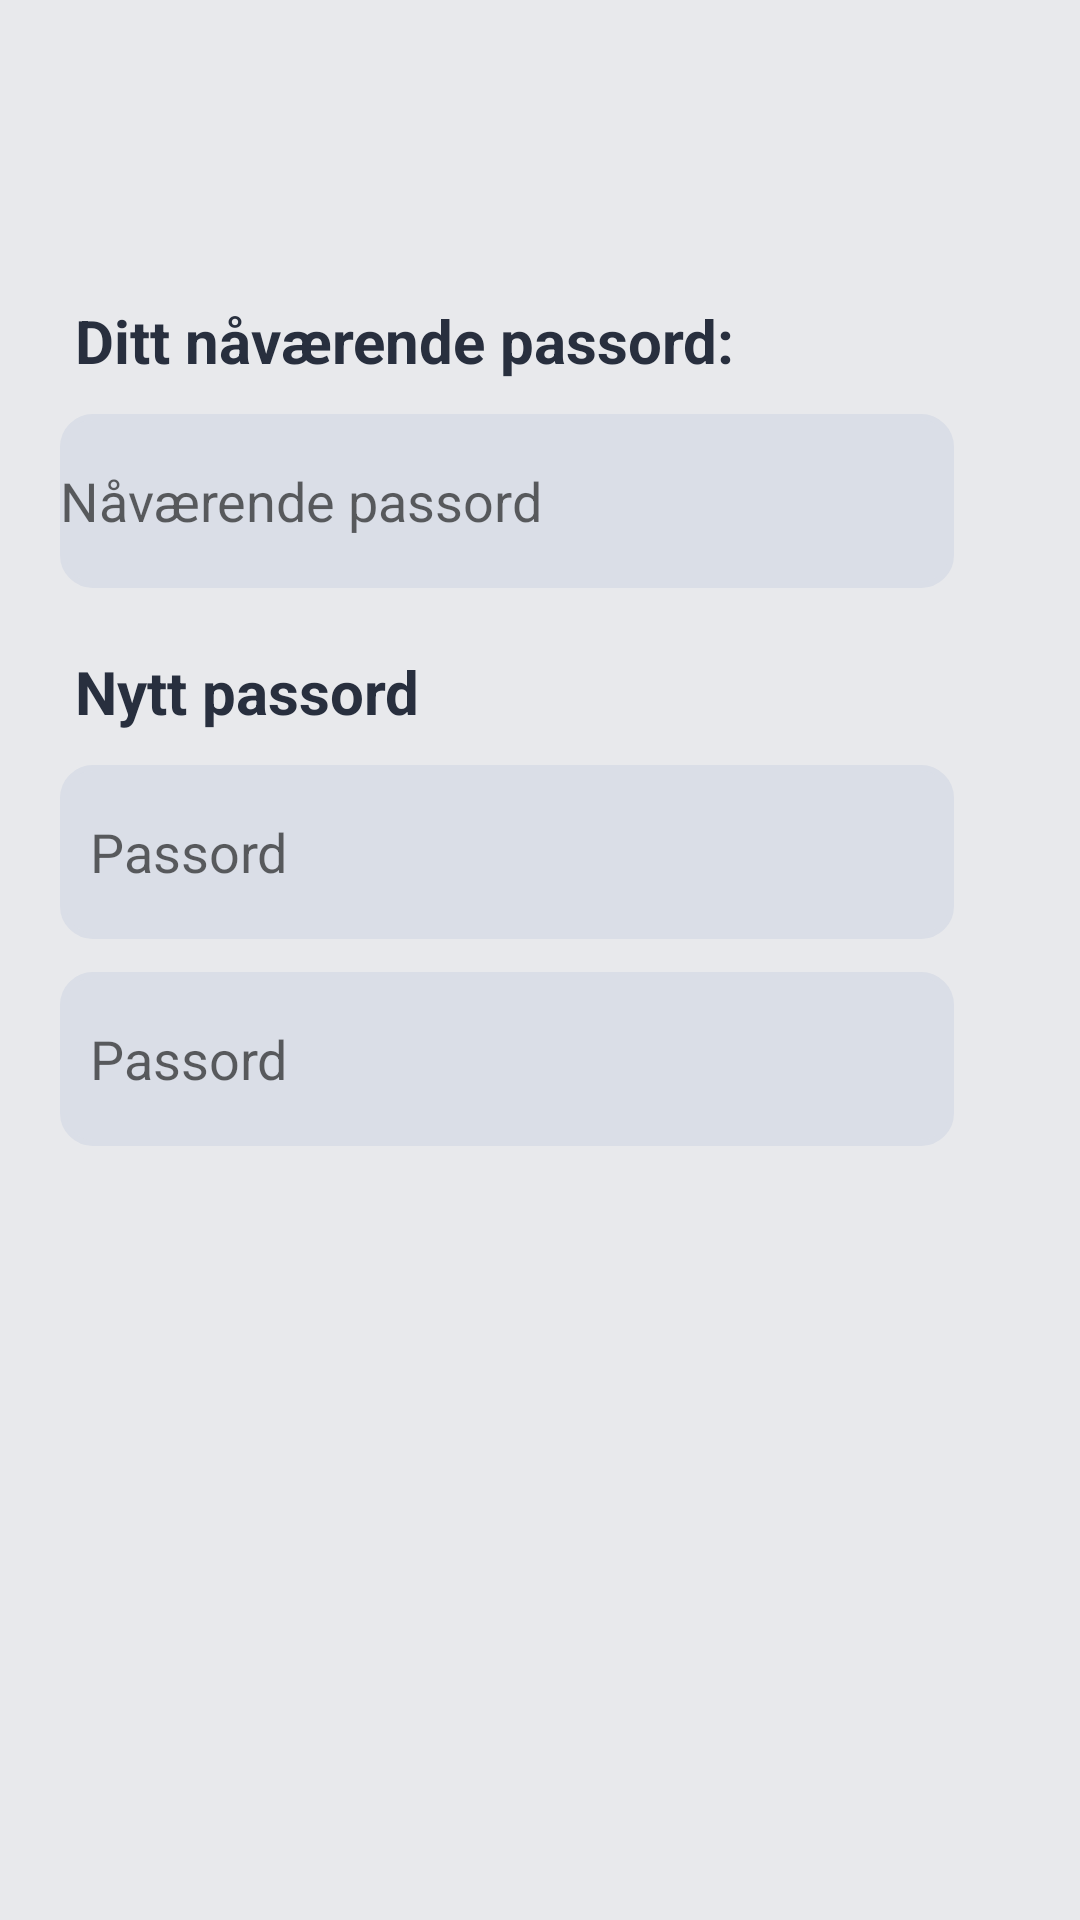

Here is an Android app screen rendered from its layout file. Give the layout XML and the strings, colors and styles it references.
<!-- AndroidManifest.xml: application theme Theme.Team31 -->
<!-- res/layout/edit_employee_password.xml -->
<?xml version="1.0" encoding="utf-8"?>
<RelativeLayout xmlns:android="http://schemas.android.com/apk/res/android"
    xmlns:app="http://schemas.android.com/apk/res-auto"
    android:layout_width="match_parent"
    android:layout_height="match_parent"
    android:background="#E8E9EC">




    <TextView
        android:id="@+id/old"
        android:layout_width="match_parent"
        android:layout_height="wrap_content"
        android:textColor="#282F3E"
        android:text="@string/ditt_n_v_rende_passord"
        android:layout_marginStart="25dp"
        android:textStyle="bold"
        android:layout_marginTop="100dp"
        android:textSize="20sp"/>


    <EditText
        android:id="@+id/password_old"
        android:layout_width="298dp"
        android:layout_height="58dp"
        android:layout_below="@+id/old"
        android:layout_marginLeft="20dp"
        android:layout_marginTop="11dp"
        android:layout_marginRight="20dp"
        android:background="@drawable/rounded_corner_view"
        android:backgroundTint="#DADEE7"
        android:drawablePadding="30dp"
        android:hint="@string/n_v_rende_passord"
        android:inputType="textPassword"
        android:textAlignment="textStart"
        android:autofillHints="@string/passord" />

    <TextView
        android:id="@+id/new_password"
        android:layout_width="match_parent"
        android:layout_height="wrap_content"
        android:layout_marginStart="25dp"
        android:layout_below="@+id/password_old"
        android:layout_marginTop="21dp"
        android:textColor="#282F3E"
        android:text="@string/nytt_passord"
        android:textSize="20sp"
        android:textStyle="bold" />

    <EditText
        android:id="@+id/new_password1"
        android:layout_width="298dp"
        android:layout_height="58dp"
        android:layout_below="@+id/new_password"
        android:layout_marginLeft="20dp"
        android:layout_marginTop="11dp"
        android:layout_marginRight="20dp"
        android:drawablePadding="10dp"
        android:padding="10dp"
        android:background="@drawable/rounded_corner_view"
        android:backgroundTint="#DADEE7"
        android:hint="@string/passord"
        android:inputType="textPassword"
        android:autofillHints="@string/passord" />

    <EditText
        android:id="@+id/new_password2"
        android:layout_width="298dp"
        android:layout_height="58dp"
        android:layout_below="@+id/new_password1"
        android:layout_marginLeft="20dp"
        android:layout_marginTop="11dp"
        android:layout_marginRight="20dp"
        android:drawablePadding="10dp"
        android:background="@drawable/rounded_corner_view"
        android:backgroundTint="#DADEE7"
        android:padding="10dp"
        android:hint="@string/passord"
        android:inputType="textPassword"
        android:autofillHints="@string/passord" />


    <Button
        android:id="@+id/save"
        android:layout_width="173dp"
        android:layout_height="51dp"
        android:layout_below="@+id/new_password2"
        android:layout_alignParentEnd="true"
        android:layout_alignParentBottom="true"
        android:layout_marginTop="165dp"
        android:layout_marginEnd="142dp"
        android:layout_marginBottom="133dp"
        android:background="@drawable/rounded_corners_button"
        android:text="@string/lagre"
        android:textAllCaps="false"
        android:textColor="@color/text_grey"
        android:textSize="20sp"
        app:backgroundTint="@color/button_yellow" />


</RelativeLayout>
<!-- resources referenced by this layout -->
<resources>
  <color name="button_yellow">#FCBA5F</color>
  <color name="text_grey">#282F3E</color>
  <!-- drawable rounded_corner_view (drawable) -->
  <?xml version="1.0" encoding="utf-8"?>
  <shape
      xmlns:android="http://schemas.android.com/apk/res/android"
      android:shape="rectangle">
  
      <corners android:radius="10dp" />
  
      
      <stroke android:width="2dp" android:color="#ccc" />
  
      
      <solid android:color="#ECECEC" />
  
  </shape>
  <!-- drawable rounded_corners_button (drawable) -->
  <?xml version="1.0" encoding="utf-8"?>
  <shape xmlns:android="http://schemas.android.com/apk/res/android">
      <corners android:radius = "25.5dp"/>
  </shape>
  <string name="ditt_n_v_rende_passord">Ditt nåværende passord:</string>
  <string name="lagre">Lagre</string>
  <string name="n_v_rende_passord">Nåværende passord</string>
  <string name="nytt_passord">Nytt passord</string>
  <string name="passord">Passord</string>
  <style name="Theme.Team31" parent="Theme.MaterialComponents.Light">
          
          <item name="colorPrimary">@color/bar_edit_color</item>
          <item name="colorPrimaryVariant">@color/purple_700</item>
          <item name="colorOnPrimary">@color/button_blue</item>
          
          <item name="colorSecondary">@color/button_yellow</item>
          <item name="colorSecondaryVariant">@color/button_blue</item>
          <item name="colorOnSecondary">@color/black</item>
          
  
          <item name="android:actionMenuTextColor">#485570</item>
  
  
  
          
  
      </style>
  <color name="bar_edit_color">#E8E9EC</color>
  <color name="purple_700">#FF3700B3</color>
  <color name="button_blue">#1E6B9C</color>
  <color name="black">#FF000000</color>
</resources>
